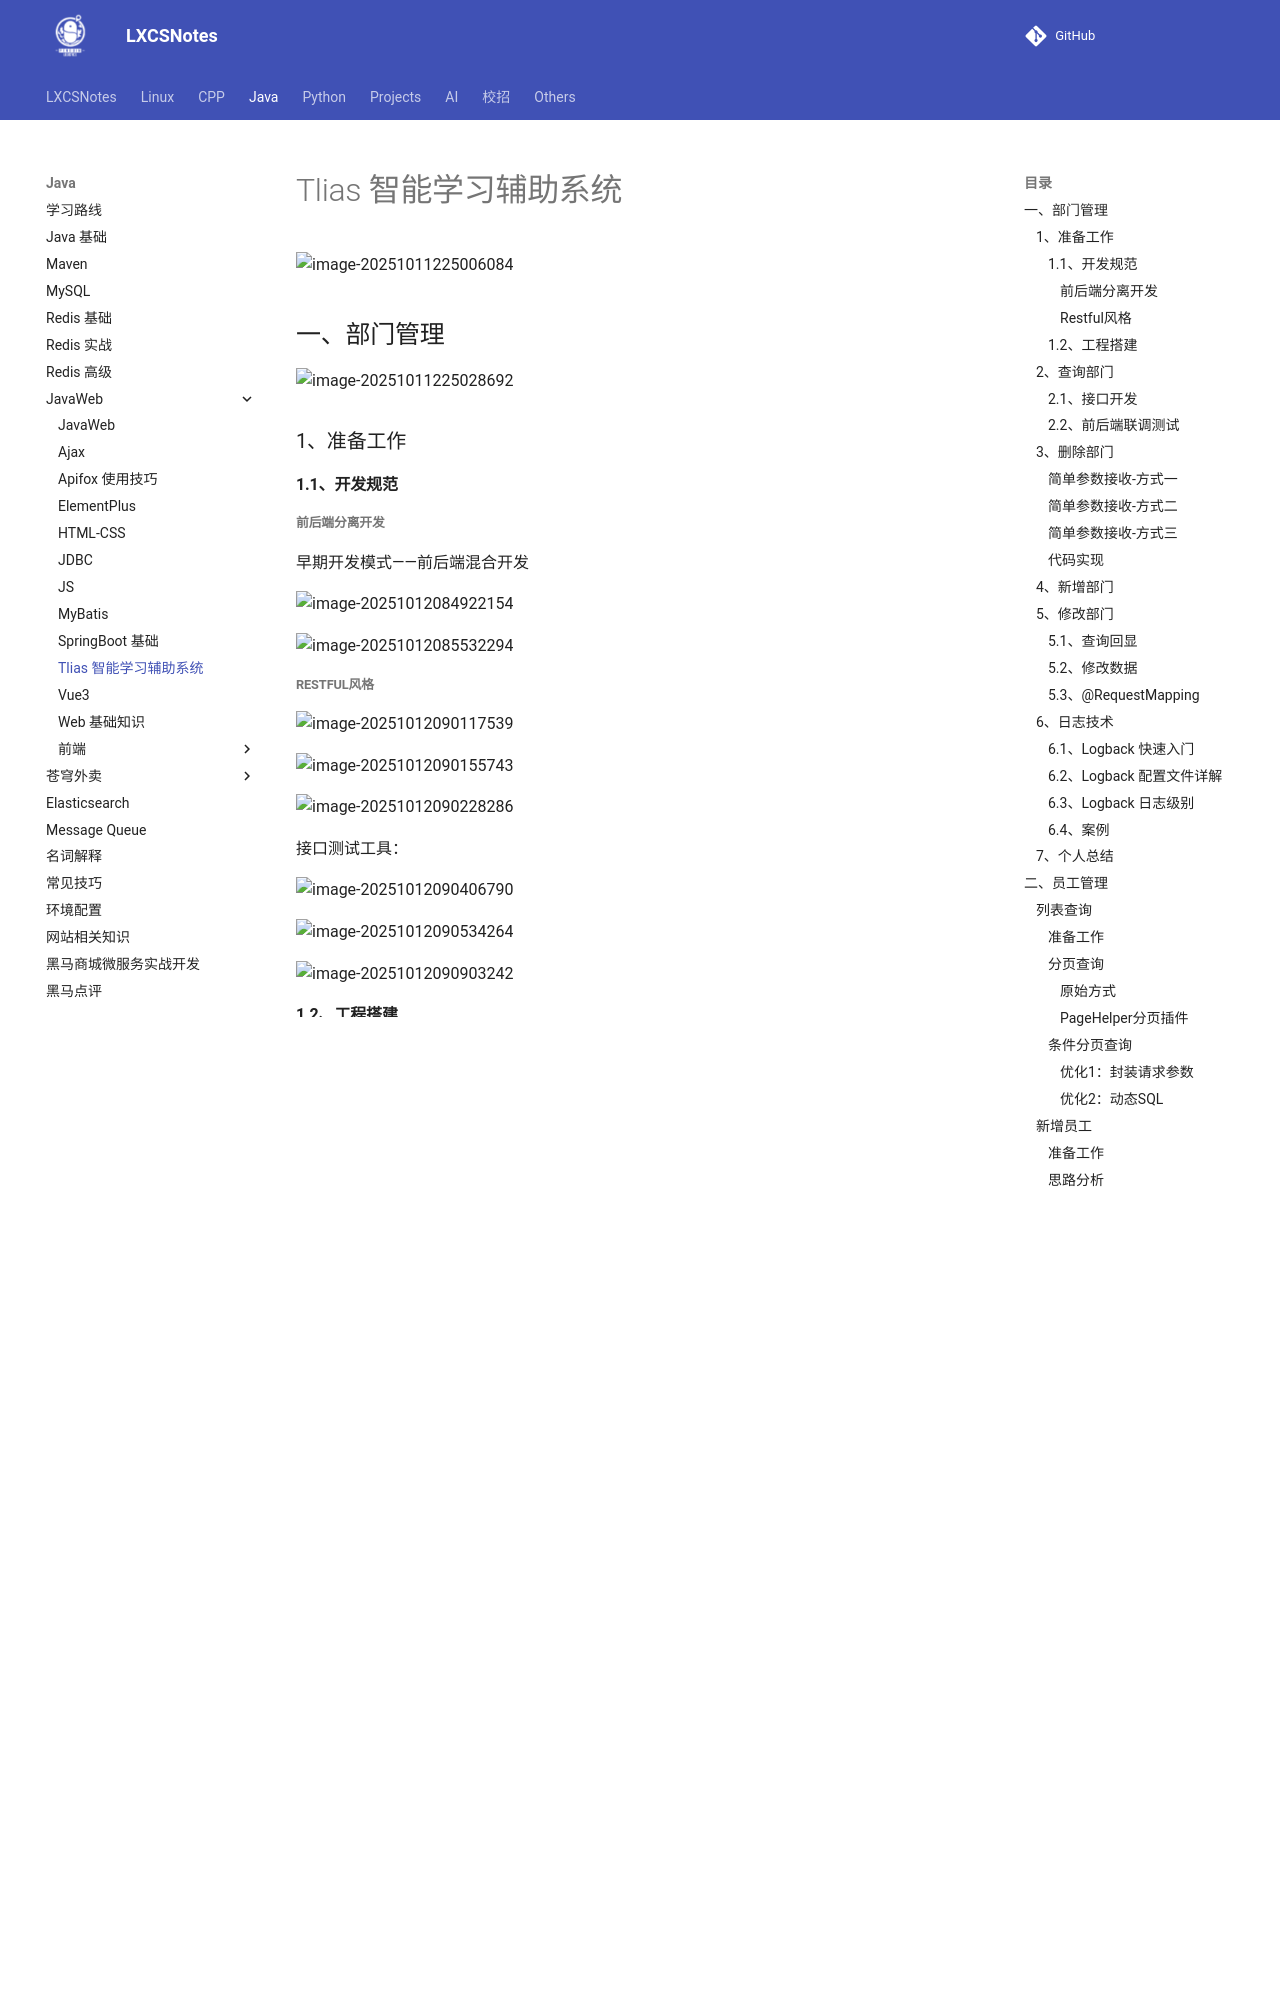

repository: A-Egoist/LXCSNotes · page: Java/JavaWeb/Tlias智能学习辅助系统/index.html · generator: mkdocs

# Tlias 智能学习辅助系统

![image-20251011225006084](https://amonologue-image-bed.oss-cn-chengdu.aliyuncs.com/2025/202510112250087.png)

## 一、部门管理

![image-20251011225028692](https://amonologue-image-bed.oss-cn-chengdu.aliyuncs.com/2025/202510112250640.png)



### 1、准备工作

#### 1.1、开发规范

##### 前后端分离开发

早期开发模式——前后端混合开发

![image-20251012084922154](https://amonologue-image-bed.oss-cn-chengdu.aliyuncs.com/2025/202510120849133.png)

![image-20251012085532294](https://amonologue-image-bed.oss-cn-chengdu.aliyuncs.com/2025/202510120855112.png)



##### Restful风格

![image-20251012090117539](https://amonologue-image-bed.oss-cn-chengdu.aliyuncs.com/2025/202510120901469.png)

![image-20251012090155743](https://amonologue-image-bed.oss-cn-chengdu.aliyuncs.com/2025/202510120901525.png)

![image-20251012090228286](https://amonologue-image-bed.oss-cn-chengdu.aliyuncs.com/2025/202510120902182.png)



接口测试工具：

![image-20251012090406790](https://amonologue-image-bed.oss-cn-chengdu.aliyuncs.com/2025/202510120904563.png)

![image-20251012090534264](https://amonologue-image-bed.oss-cn-chengdu.aliyuncs.com/2025/202510120905160.png)

![image-20251012090903242](https://amonologue-image-bed.oss-cn-chengdu.aliyuncs.com/2025/202510120909417.png)



#### 1.2、工程搭建

>   环境准备：
>
>   1.   MySQL
>        1.   下载地址：https://dev.mysql.com/downloads/windows/installer/8.0.html；
>        2.   安装教程：https://heuqqdmbyk.feishu.cn/wiki/ZRSFwACsRiBD2NkV7bmcrJhInme
>        3.   初始化
>   2.   DataGrip
>        1.   下载地址：https://www.jetbrains.com/datagrip/download/?section=windows
>        2.   安装教程：https://heuqqdmbyk.feishu.cn/wiki/FAa3wj0nYi4xGBksbFuchBK8nhe
>        3.   连接数据库
>   3.   IDEA 中配置 SQL 提示：https://heuqqdmbyk.feishu.cn/wiki/WgPdwfw7PiWSd5knBiYcWE1aneM
>   4.   配置 MyBatis 日志输出：https://heuqqdmbyk.feishu.cn/wiki/WgPdwfw7PiWSd5knBiYcWE1aneM
>   5.   Apifox：https://app.apifox.com/main/teams/3878880?tab=project

![image-20251012091207995](https://amonologue-image-bed.oss-cn-chengdu.aliyuncs.com/2025/202510120912910.png)

![image-20251012091238784](https://amonologue-image-bed.oss-cn-chengdu.aliyuncs.com/2025/202510120912773.png)



1.   创建空项目
     ![image-20251012111113167](https://amonologue-image-bed.oss-cn-chengdu.aliyuncs.com/2025/202510121111492.png)
2.   检查项目的 JDK 版本
     ![image-20251012111131215](https://amonologue-image-bed.oss-cn-chengdu.aliyuncs.com/2025/202510121111847.png)
3.   检查 Maven 路径
     ![image-20251012111207475](https://amonologue-image-bed.oss-cn-chengdu.aliyuncs.com/2025/202510121112644.png)
4.   修改字符集为 `UTF-8`
     ![image-20251012111310678](https://amonologue-image-bed.oss-cn-chengdu.aliyuncs.com/2025/202510121113996.png)
5.   创建 Module，选择为 SpringBoot
     ![image-20251012111555905](https://amonologue-image-bed.oss-cn-chengdu.aliyuncs.com/2025/202510121115027.png)
     ![image-20251012111640935](https://amonologue-image-bed.oss-cn-chengdu.aliyuncs.com/2025/202510121116024.png)
6.   创建完成



:bulb: 在数据库中，字段、表名的命名规范，多个单词之间使用 `_` 分隔，比如 `update_time`

:bulb: 在 Java 中，实体类中属性的命名规范，采用驼峰命名法，比如 `updateTime`



### 2、查询部门
